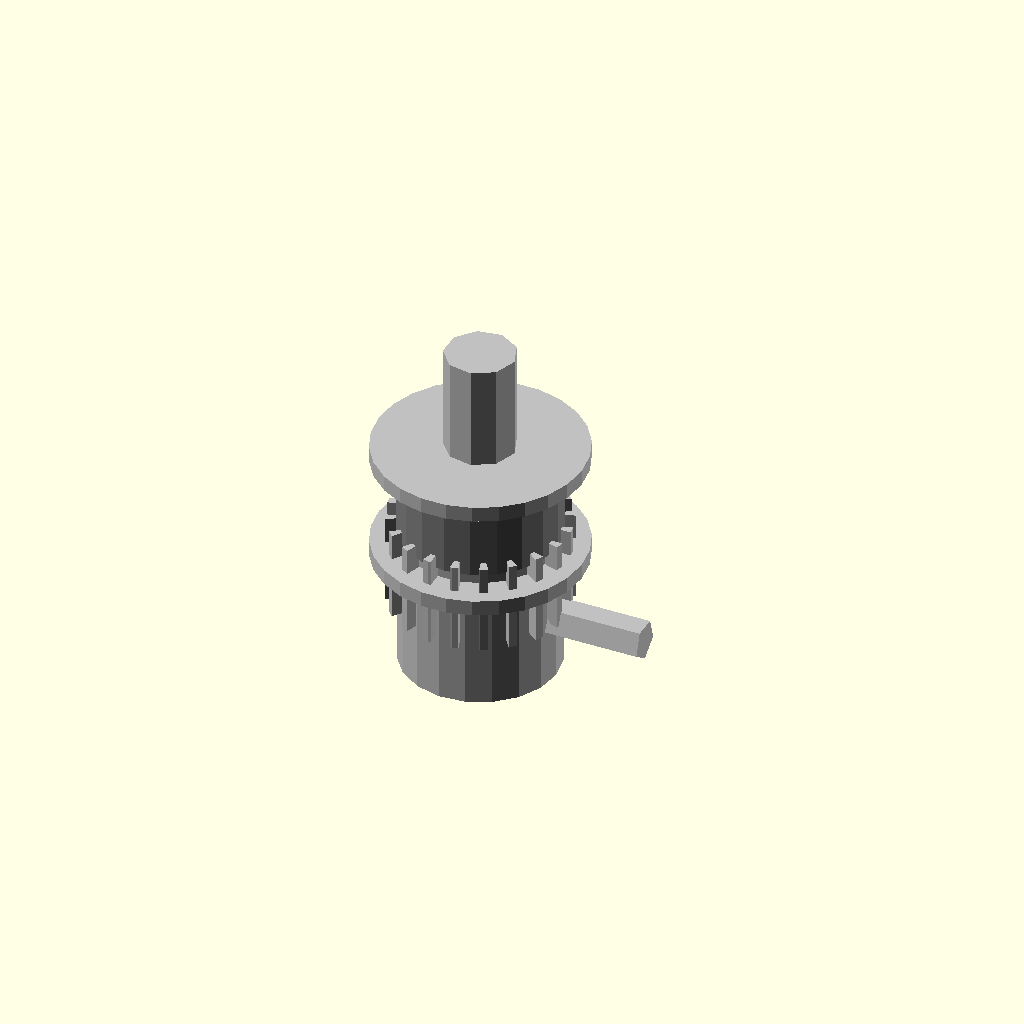
Cell 1 — every parameter at its default value.
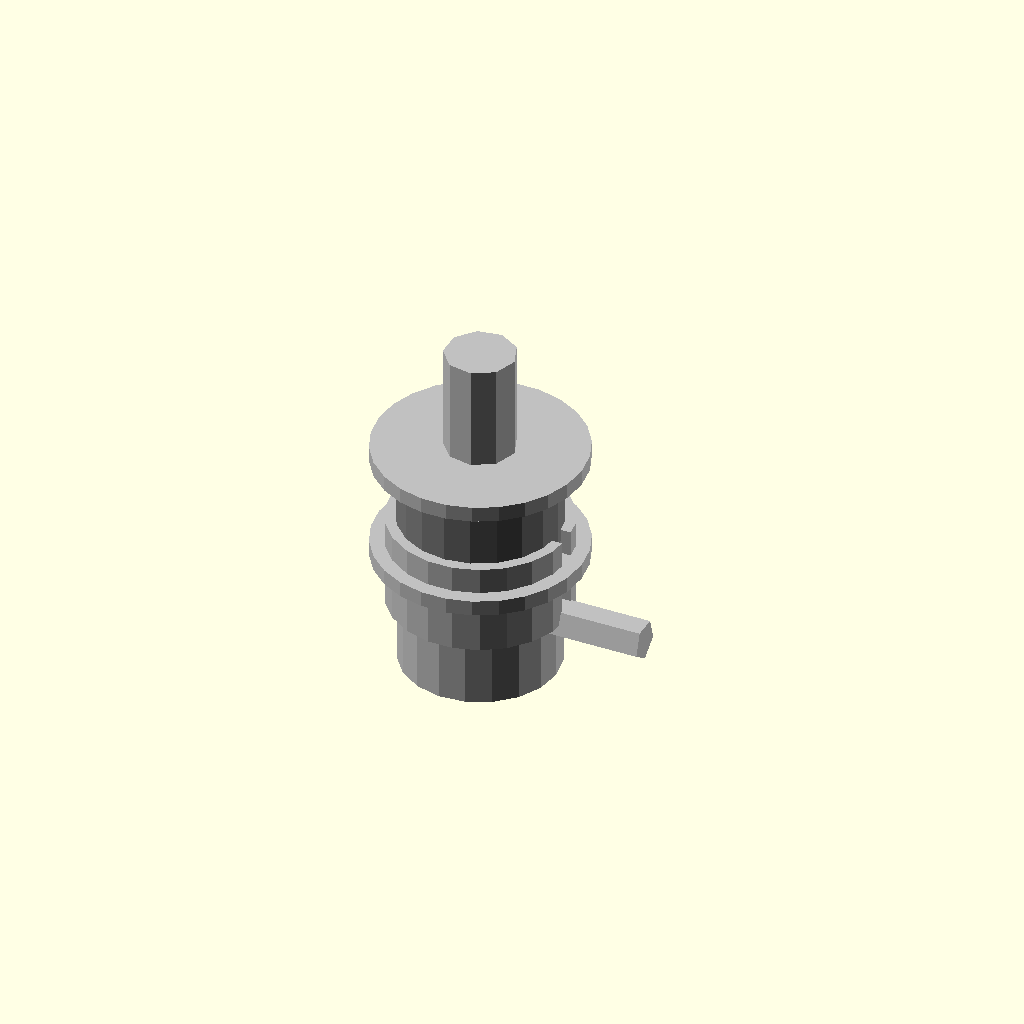
Cell 2 — tooth_count set to 1, the other parameters unchanged.
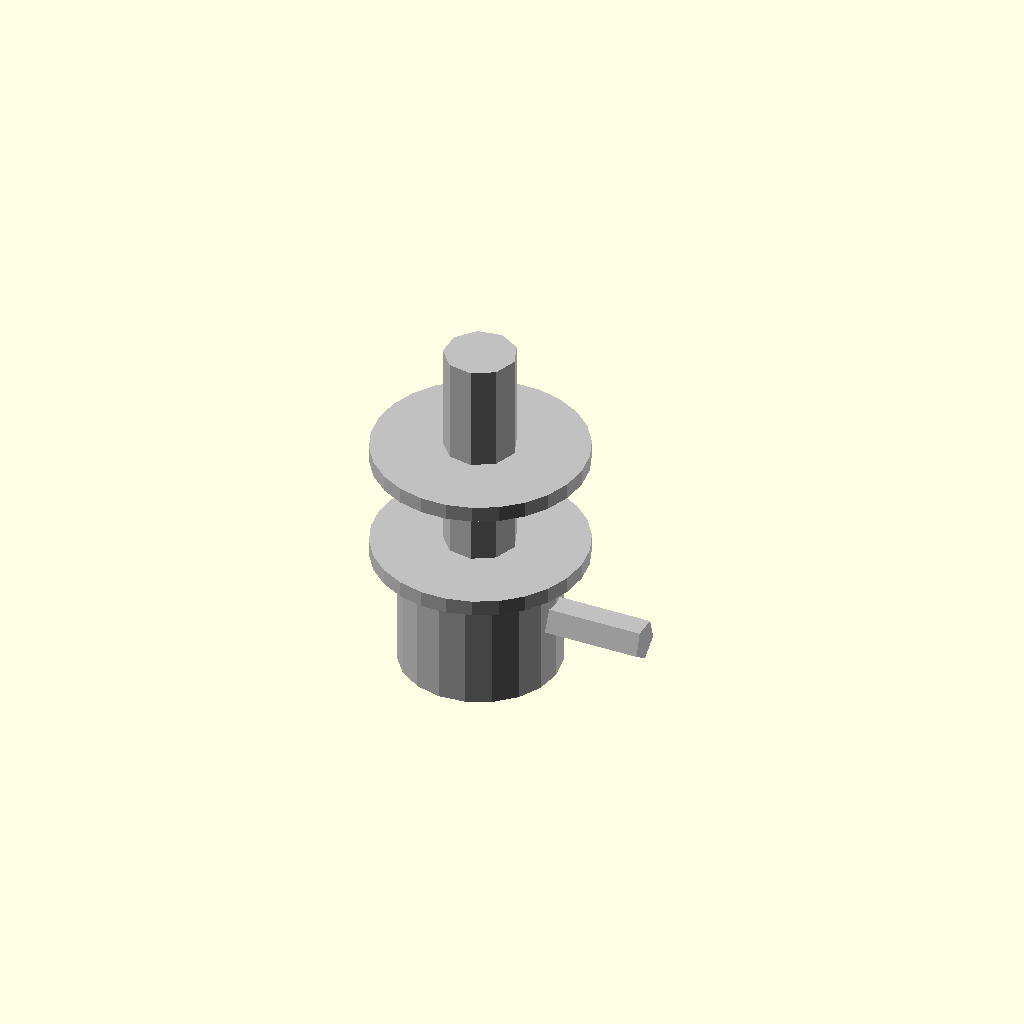
Cell 3 — pitch_radius_mm set to 0.01, the other parameters unchanged.
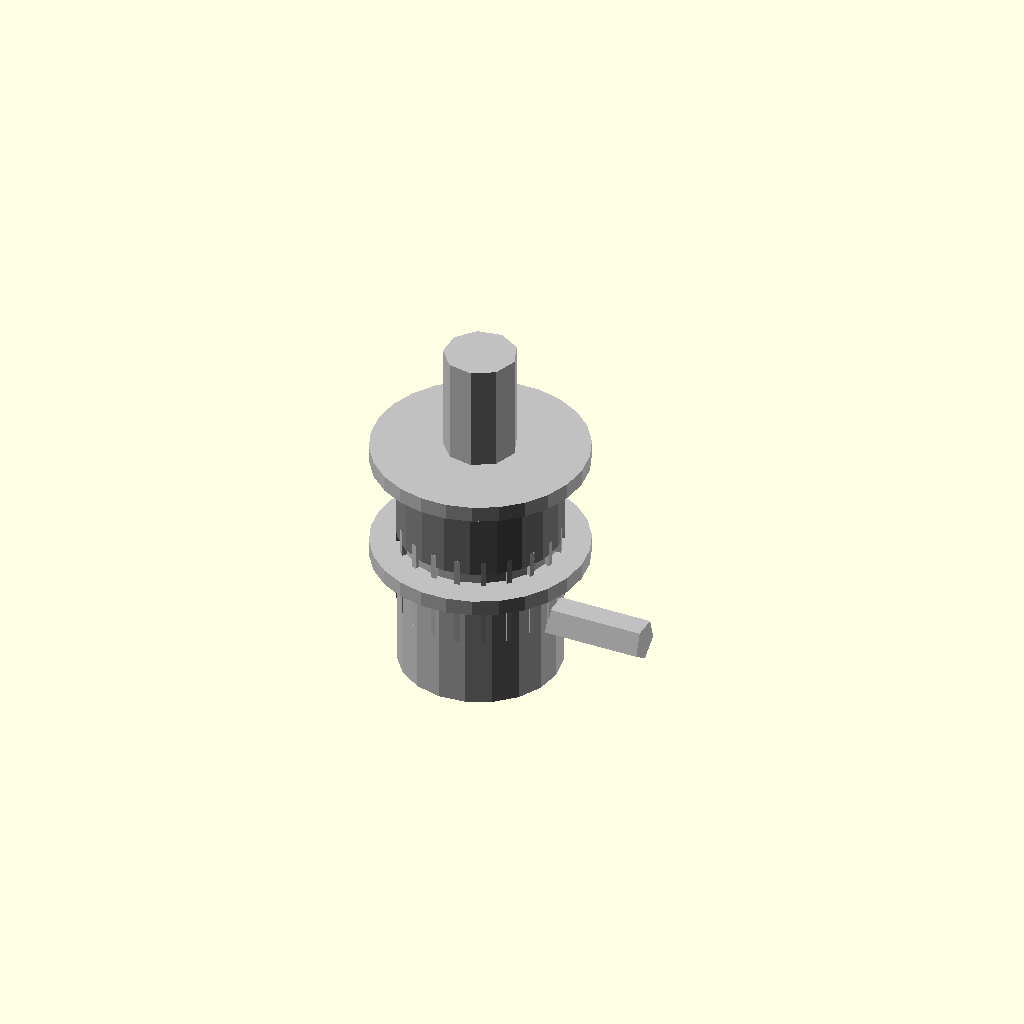
Cell 4: tooth_depth_mm = 0.01 (everything else at default).
All cells are drawn from one camera (rotation 55°, 0°, 25°, orthographic, colour scheme Cornfield), so only the parameter changes between them.
Source of the model, results/nopscadlib/ablations/no_multiview/scad/pulley__GT2x20_pulley_9.scad:
// Parameters
tooth_count = 20; //[10:60:1]
pitch_diameter_mm = 12.22; //[6.11:24.44:0.01]
pitch_radius_mm = 6.11; //[3.055:12.22:0.01]
belt_pitch_mm = 2; //[1:10:0.01]
tooth_depth_mm = 0.8; //[0.4:1.6:0.01]
tooth_width_mm = 1.5; //[0.8:3:0.01]
pulley_width_mm = 7; //[3.5:14:0.1]
bore_diameter_mm = 5; //[2.5:10:0.01]
hub_diameter_mm = 12; //[6:24:0.1]
hub_length_mm = 10; //[5:20:0.1]
flange_enabled = 1; //[0:1:1]
flange_diameter_mm = 16; //[8:32:0.1]
flange_thickness_mm = 1.2; //[0.6:2.4:0.05]
set_screw_count = 1; //[0:2:1]
set_screw_thread_diameter_mm = 3; //[2:5:0.1]
set_screw_z_mm = 5; //[0:20:0.1]
tolerances_mm = 0.2; //[0.05:0.5:0.01]
overlap_mm = 1; //[0.5:2:0.1]

// Pulley - complete geometry
module pulley() {
  color("Silver") {
    // Toothed pulley body
    difference() {
      translate([0, 0, hub_length_mm/2 + flange_thickness_mm*flange_enabled + pulley_width_mm/2 - overlap_mm])
        cylinder(r=pitch_radius_mm + tooth_depth_mm, h=pulley_width_mm, center=true);
      // Tooth notches
      for (i = [0:tooth_count-1]) {
        rotate([0, 0, i*360/tooth_count])
          translate([pitch_radius_mm + tooth_depth_mm/2, 0, hub_length_mm/2 + flange_thickness_mm*flange_enabled + pulley_width_mm/2 - overlap_mm])
            cube([tooth_depth_mm + overlap_mm, tooth_width_mm, pulley_width_mm + 2*overlap_mm], center=true);
      }
    }
    // Hub
    translate([0, 0, hub_length_mm/2])
      cylinder(r=hub_diameter_mm/2, h=hub_length_mm, center=true);
    // Flanges
    if (flange_enabled) {
      translate([0, 0, hub_length_mm + (flange_thickness_mm*flange_enabled)/2 - overlap_mm])
        cylinder(r=flange_diameter_mm/2, h=flange_thickness_mm, center=true);
      translate([0, 0, hub_length_mm + flange_thickness_mm*flange_enabled + pulley_width_mm - overlap_mm + (flange_thickness_mm*flange_enabled)/2])
        cylinder(r=flange_diameter_mm/2, h=flange_thickness_mm, center=true);
    }
    // Bore
    translate([0, 0, hub_length_mm + flange_thickness_mm*flange_enabled + pulley_width_mm/2])
      cylinder(r=(bore_diameter_mm + 2*tolerances_mm)/2, h=hub_length_mm + pulley_width_mm + 2*flange_thickness_mm*flange_enabled + 4*overlap_mm, center=true);
    // Set screw holes
    if (set_screw_count > 0) {
      for (i = [0:set_screw_count-1]) {
        rotate([0, 0, i*90])
          translate([hub_diameter_mm/2 - overlap_mm, 0, set_screw_z_mm])
            rotate([0, 90, 0])
              cylinder(r=set_screw_thread_diameter_mm/2, h=hub_diameter_mm + 4*overlap_mm, center=true);
      }
    }
  }
}

// Printed Pulley Teeth From Profile - detailed geometry
module printed_pulley_teeth_from_profile() {
  color("Gray") {
    // Example geometry for printed pulley teeth from profile
    translate([0, 0, hub_length_mm + flange_thickness_mm*flange_enabled + pulley_width_mm/2])
      cylinder(r=pitch_radius_mm, h=pulley_width_mm, center=true);
  }
}

// Printed Pulley GT2 Teeth - detailed geometry
module printed_pulley_GT2_teeth() {
  color("Gray") {
    // Example geometry for printed GT2 teeth
    translate([0, 0, hub_length_mm + flange_thickness_mm*flange_enabled + pulley_width_mm/2])
      cylinder(r=pitch_radius_mm - tooth_depth_mm, h=pulley_width_mm, center=true);
  }
}

// Printed Pulley Teeth - detailed geometry
module printed_pulley_teeth() {
  color("Gray") {
    // Example geometry for printed pulley teeth
    translate([0, 0, hub_length_mm + flange_thickness_mm*flange_enabled + pulley_width_mm/2])
      cylinder(r=pitch_radius_mm - tooth_depth_mm/2, h=pulley_width_mm, center=true);
  }
}

// Assembly
module assembly() {
  pulley();
  printed_pulley_teeth_from_profile();
  printed_pulley_GT2_teeth();
  printed_pulley_teeth();
}

assembly();
Parameter table extracted from the source (name, type, default, range or options):
tooth_count: number, default 20, range 1 to 10, step 60
pitch_diameter_mm: number, default 12.22, range 0.01 to 6.11, step 24.44
pitch_radius_mm: number, default 6.11, range 0.01 to 3.055, step 12.22
belt_pitch_mm: number, default 2, range 0.01 to 1, step 10
tooth_depth_mm: number, default 0.8, range 0.01 to 0.4, step 1.6
tooth_width_mm: number, default 1.5, range 0.01 to 0.8, step 3
pulley_width_mm: number, default 7, range 0.1 to 3.5, step 14
bore_diameter_mm: number, default 5, range 0.01 to 2.5, step 10
hub_diameter_mm: number, default 12, range 0.1 to 6, step 24
hub_length_mm: number, default 10, range 0.1 to 5, step 20
flange_enabled: number, default 1, range 0 to 1, step 1
flange_diameter_mm: number, default 16, range 0.1 to 8, step 32
flange_thickness_mm: number, default 1.2, range 0.05 to 0.6, step 2.4
set_screw_count: number, default 1, range 0 to 1, step 2
set_screw_thread_diameter_mm: number, default 3, range 0.1 to 2, step 5
set_screw_z_mm: number, default 5, range 0 to 0.1, step 20
tolerances_mm: number, default 0.2, range 0.01 to 0.05, step 0.5
overlap_mm: number, default 1, range 0.1 to 0.5, step 2
